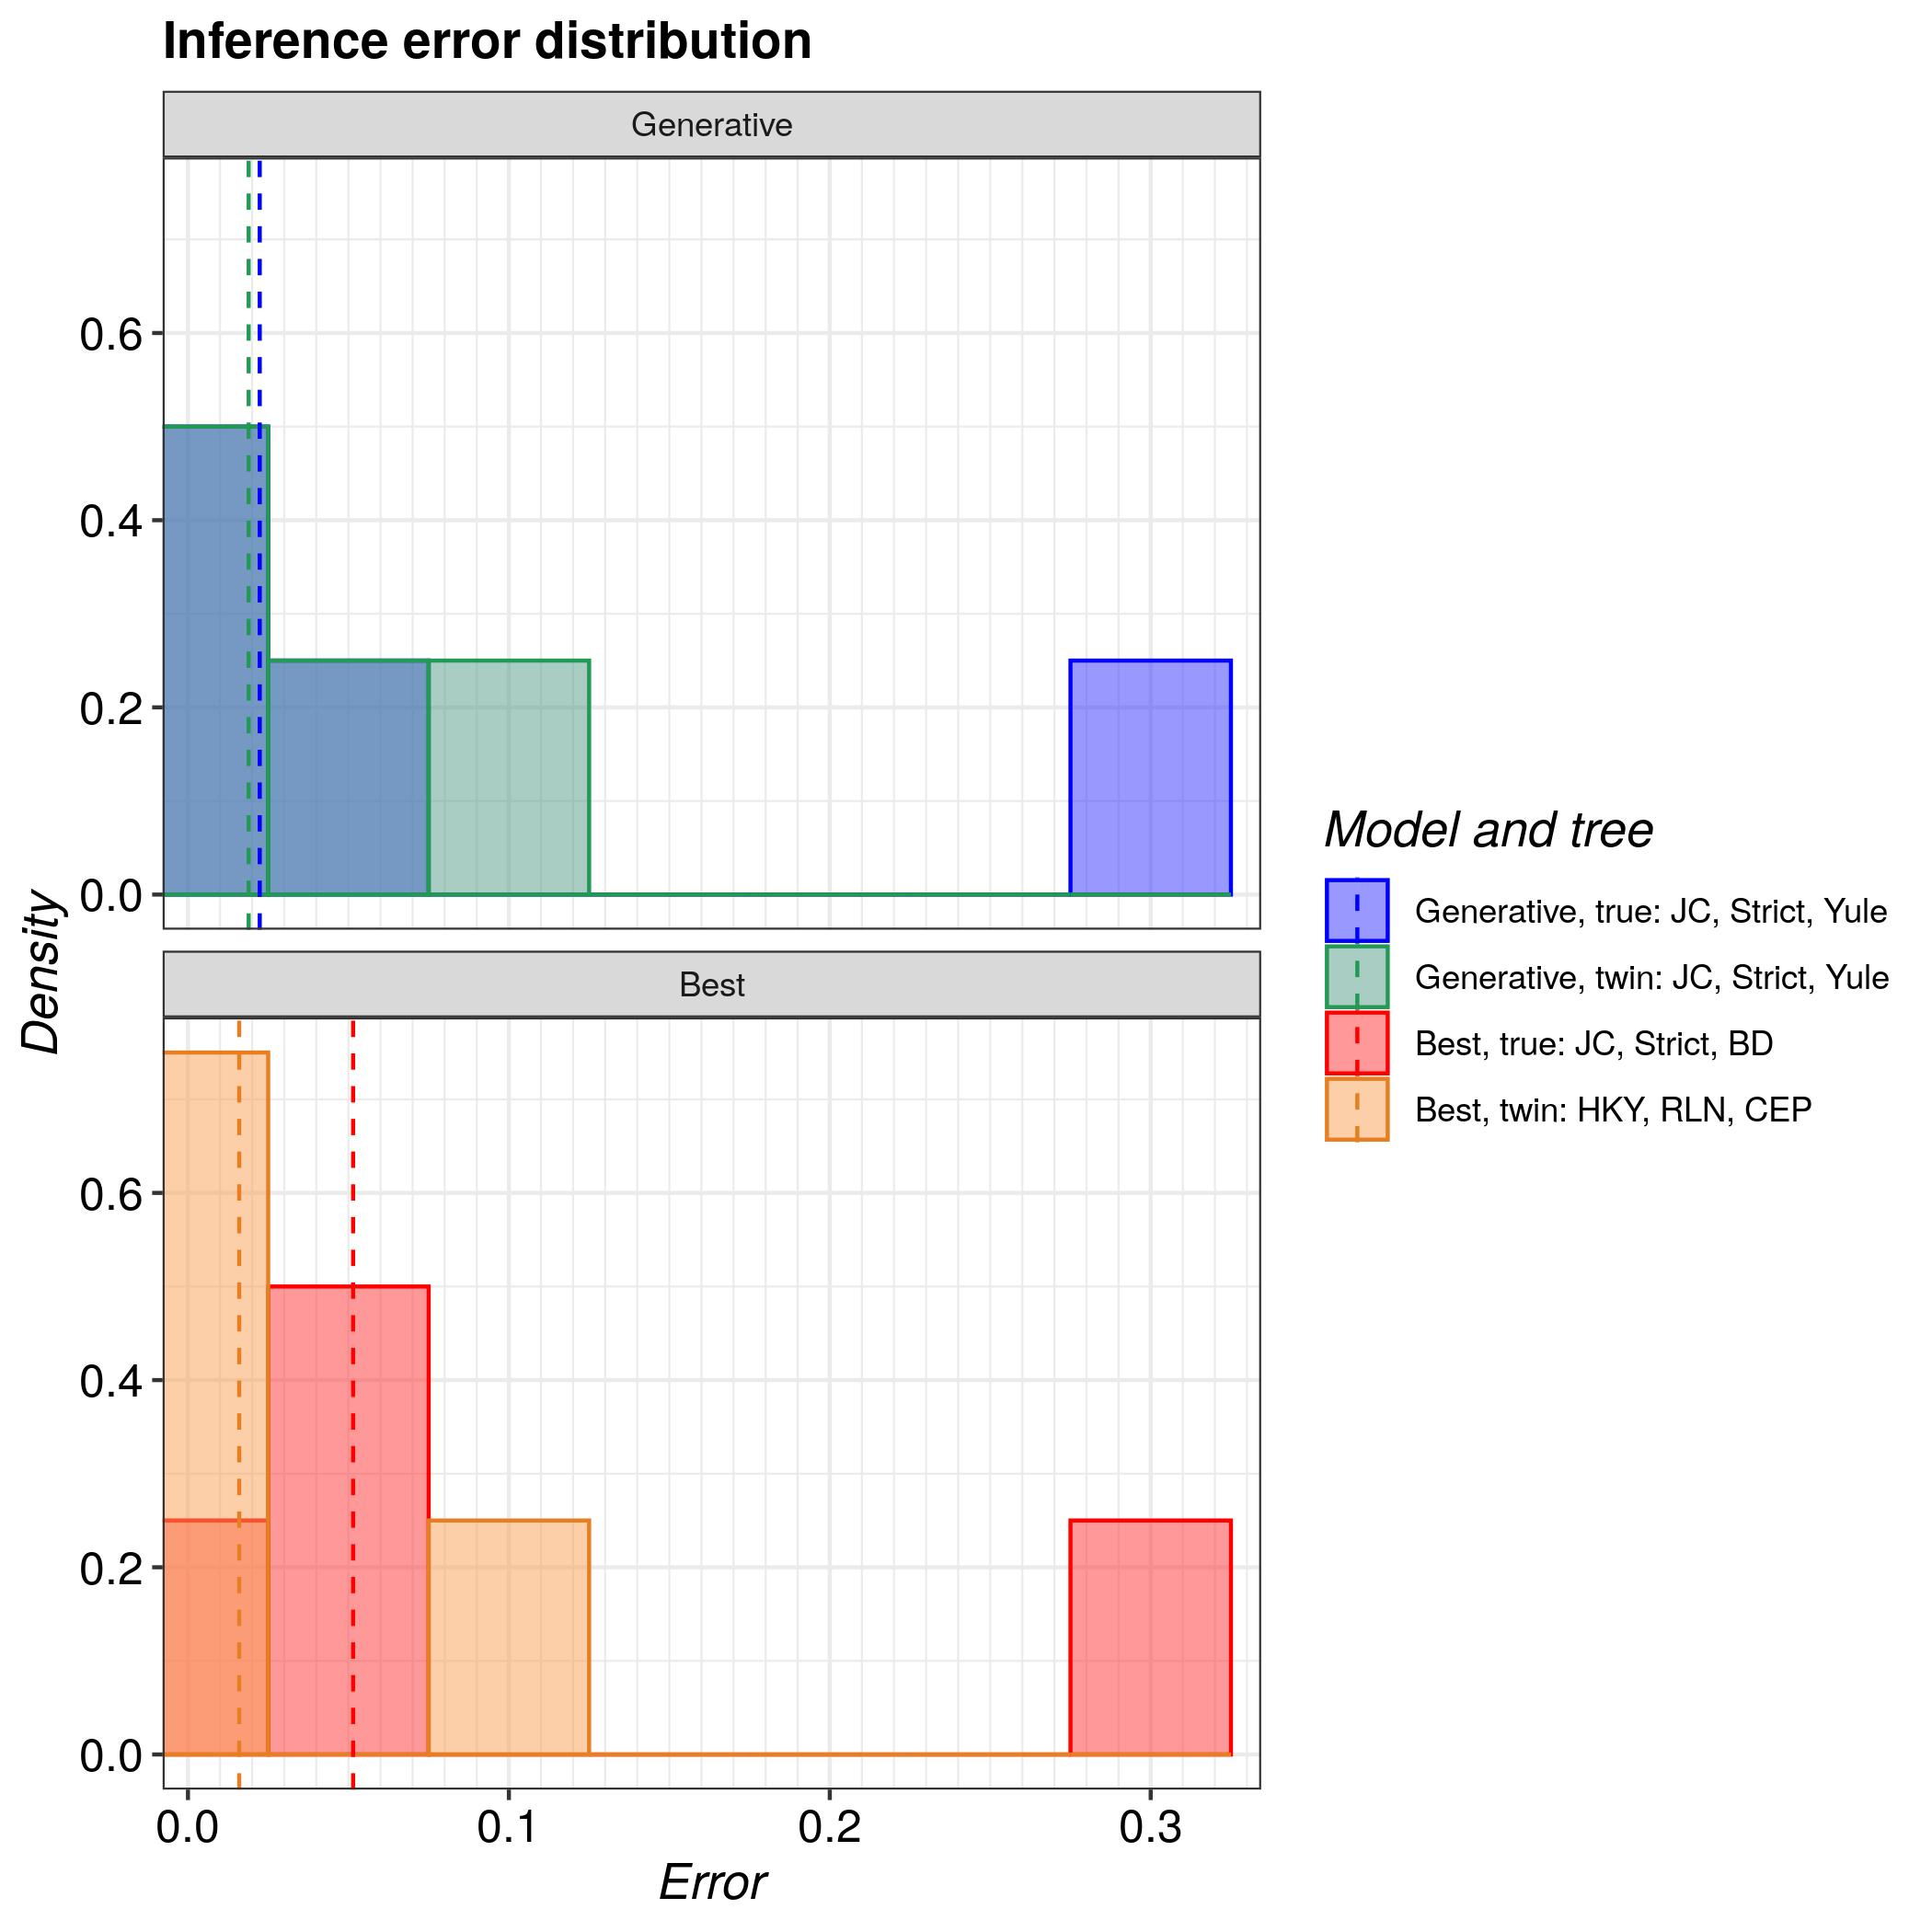

The table this chart was drawn from, first rows:
tree, inference_model, inference_model_weight, site_model, clock_model, tree_prior, error_1, error_2, error_3, error_4
true, generative, NA, JC69, strict, yule, 0.3189, 0.06004, 0.01627, 0.04288
true, candidate, 0.8113, JC69, strict, birth_death, 0.3189, 0.01901, 0.01267, 0.02572
twin, generative, NA, JC69, strict, yule, 0.09862, 0.007671, 0.01793, 0.014
twin, candidate, 0.9401, HKY, relaxed_log_normal, coalescent_exp_population, 0.08582, 0.009355, 0.02751, 0.01031
